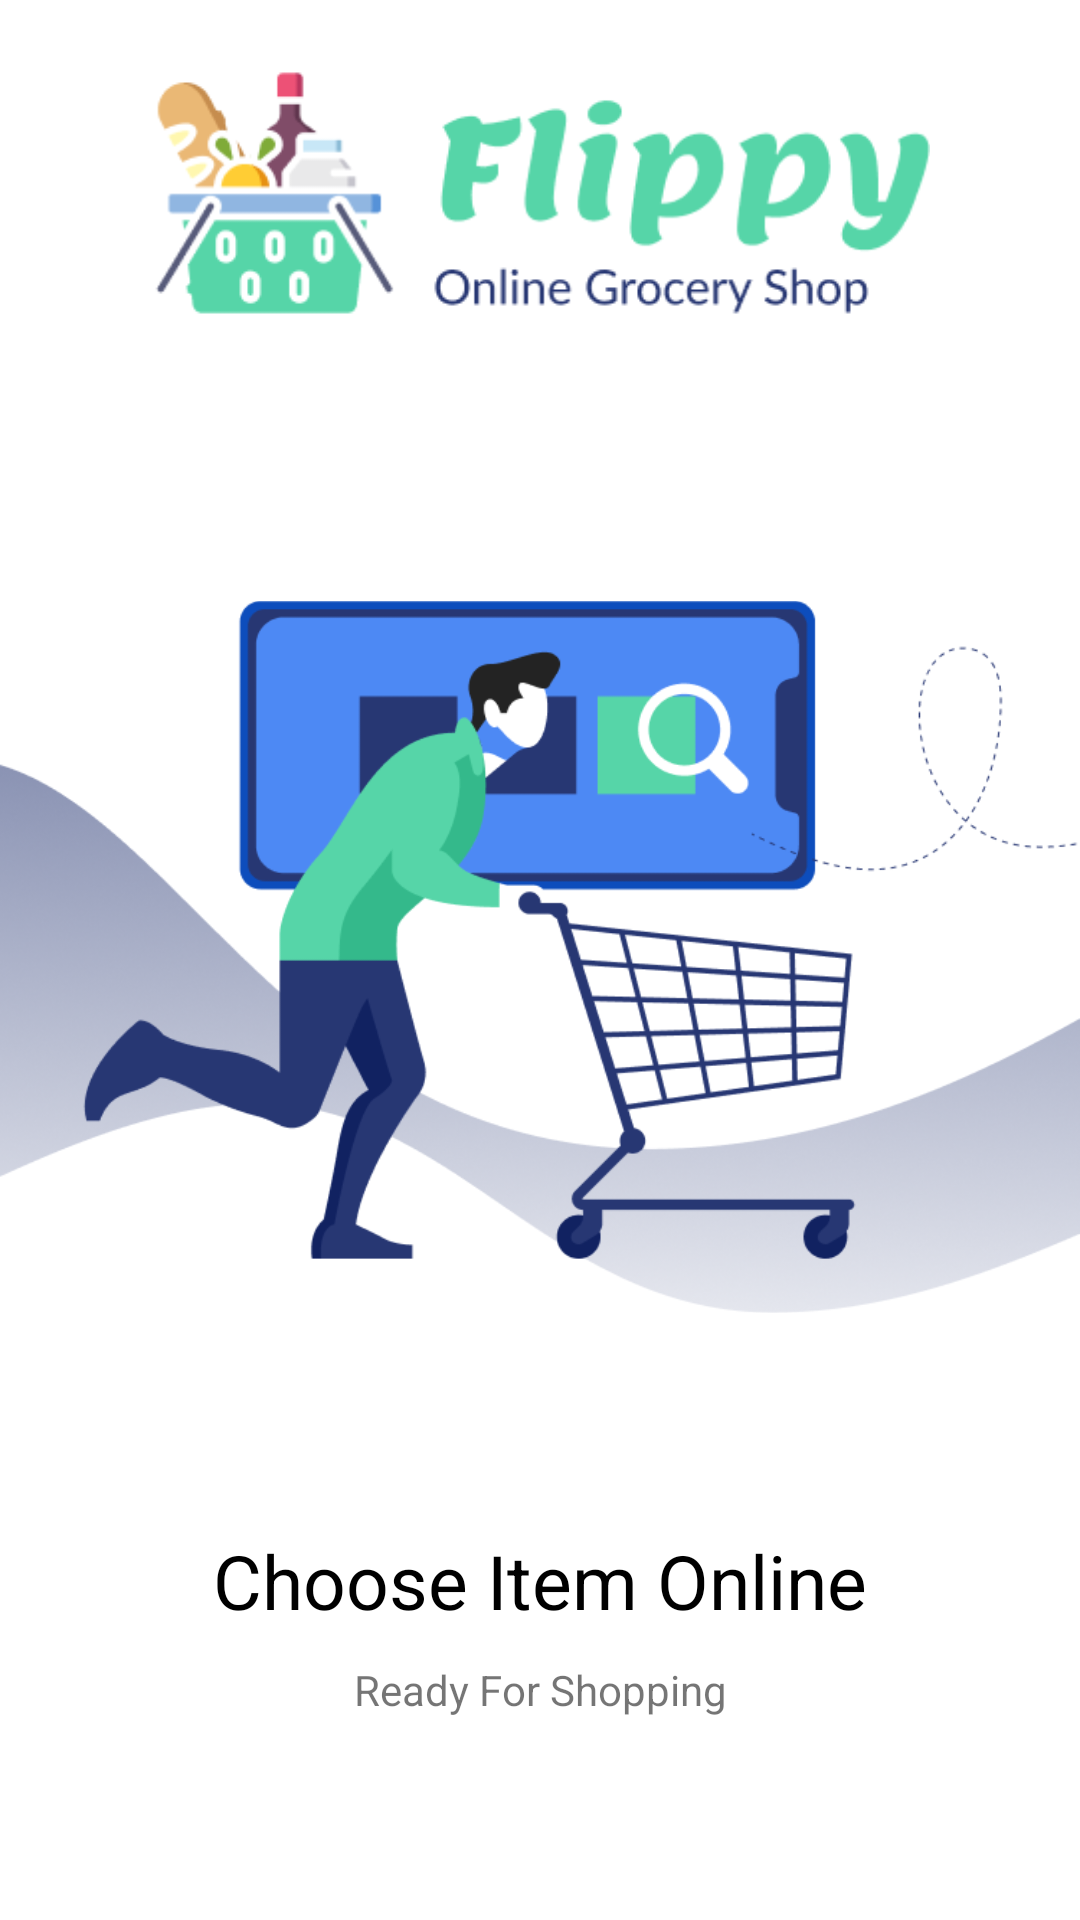

Reconstruct the res/layout file that produces this screen, plus the resources it refers to.
<!-- AndroidManifest.xml: application theme Theme.MyProject23Sep -->
<!-- res/layout/activity_welcome.xml -->
<?xml version="1.0" encoding="utf-8"?>
<LinearLayout
    android:layout_width="match_parent"
    android:layout_height="match_parent"
    android:orientation="vertical"
    xmlns:android="http://schemas.android.com/apk/res/android">

    <ImageView
        android:layout_width="match_parent"
        android:layout_height="wrap_content"
        android:src="@drawable/heading_logo"
        android:layout_marginStart="50dp"
        android:layout_marginEnd="50dp"
        >
    </ImageView>

    <ImageView
        android:layout_width="match_parent"
        android:layout_height="382dp"
        android:src="@drawable/welcome1_logo">
    </ImageView>

    <TextView
        android:layout_width="match_parent"
        android:layout_height="wrap_content"
        android:text="Choose Item Online"
        android:gravity="center_horizontal"
        android:textSize="@dimen/black_heading_size"
        android:textColor="@color/black_heading"
        >

    </TextView>

    <TextView
        android:layout_width="match_parent"
        android:layout_height="wrap_content"
        android:text="Ready For Shopping"
        android:gravity="center_horizontal"
        android:layout_marginTop="10dp"
        >

    </TextView>
</LinearLayout>
<!-- resources referenced by this layout -->
<resources>
  <color name="black_heading">#FF000000</color>
  <dimen name="black_heading_size">25sp</dimen>
  <!-- drawable heading_logo: png bitmap (drawable, 11485 bytes) -->
  <!-- drawable welcome1_logo: png bitmap (drawable, 85725 bytes) -->
  <style name="Theme.MyProject23Sep" parent="Theme.MaterialComponents.DayNight.NoActionBar">
          
          <item name="colorPrimary">@color/main_app_color</item>
          <item name="colorPrimaryVariant">@color/purple_700</item>
          <item name="colorOnPrimary">@color/white</item>
          
          <item name="colorSecondary">@color/teal_200</item>
          <item name="colorSecondaryVariant">@color/teal_700</item>
          <item name="colorOnSecondary">@color/black</item>
          
          <item name="android:statusBarColor" tools:targetApi="l">?attr/colorPrimaryVariant</item>
          
      </style>
  <color name="main_app_color">#273773</color>
  <color name="purple_700">#FF3700B3</color>
  <color name="white">#FFFFFFFF</color>
  <color name="teal_200">#FF03DAC5</color>
  <color name="teal_700">#FF018786</color>
  <color name="black">#FF000000</color>
</resources>
